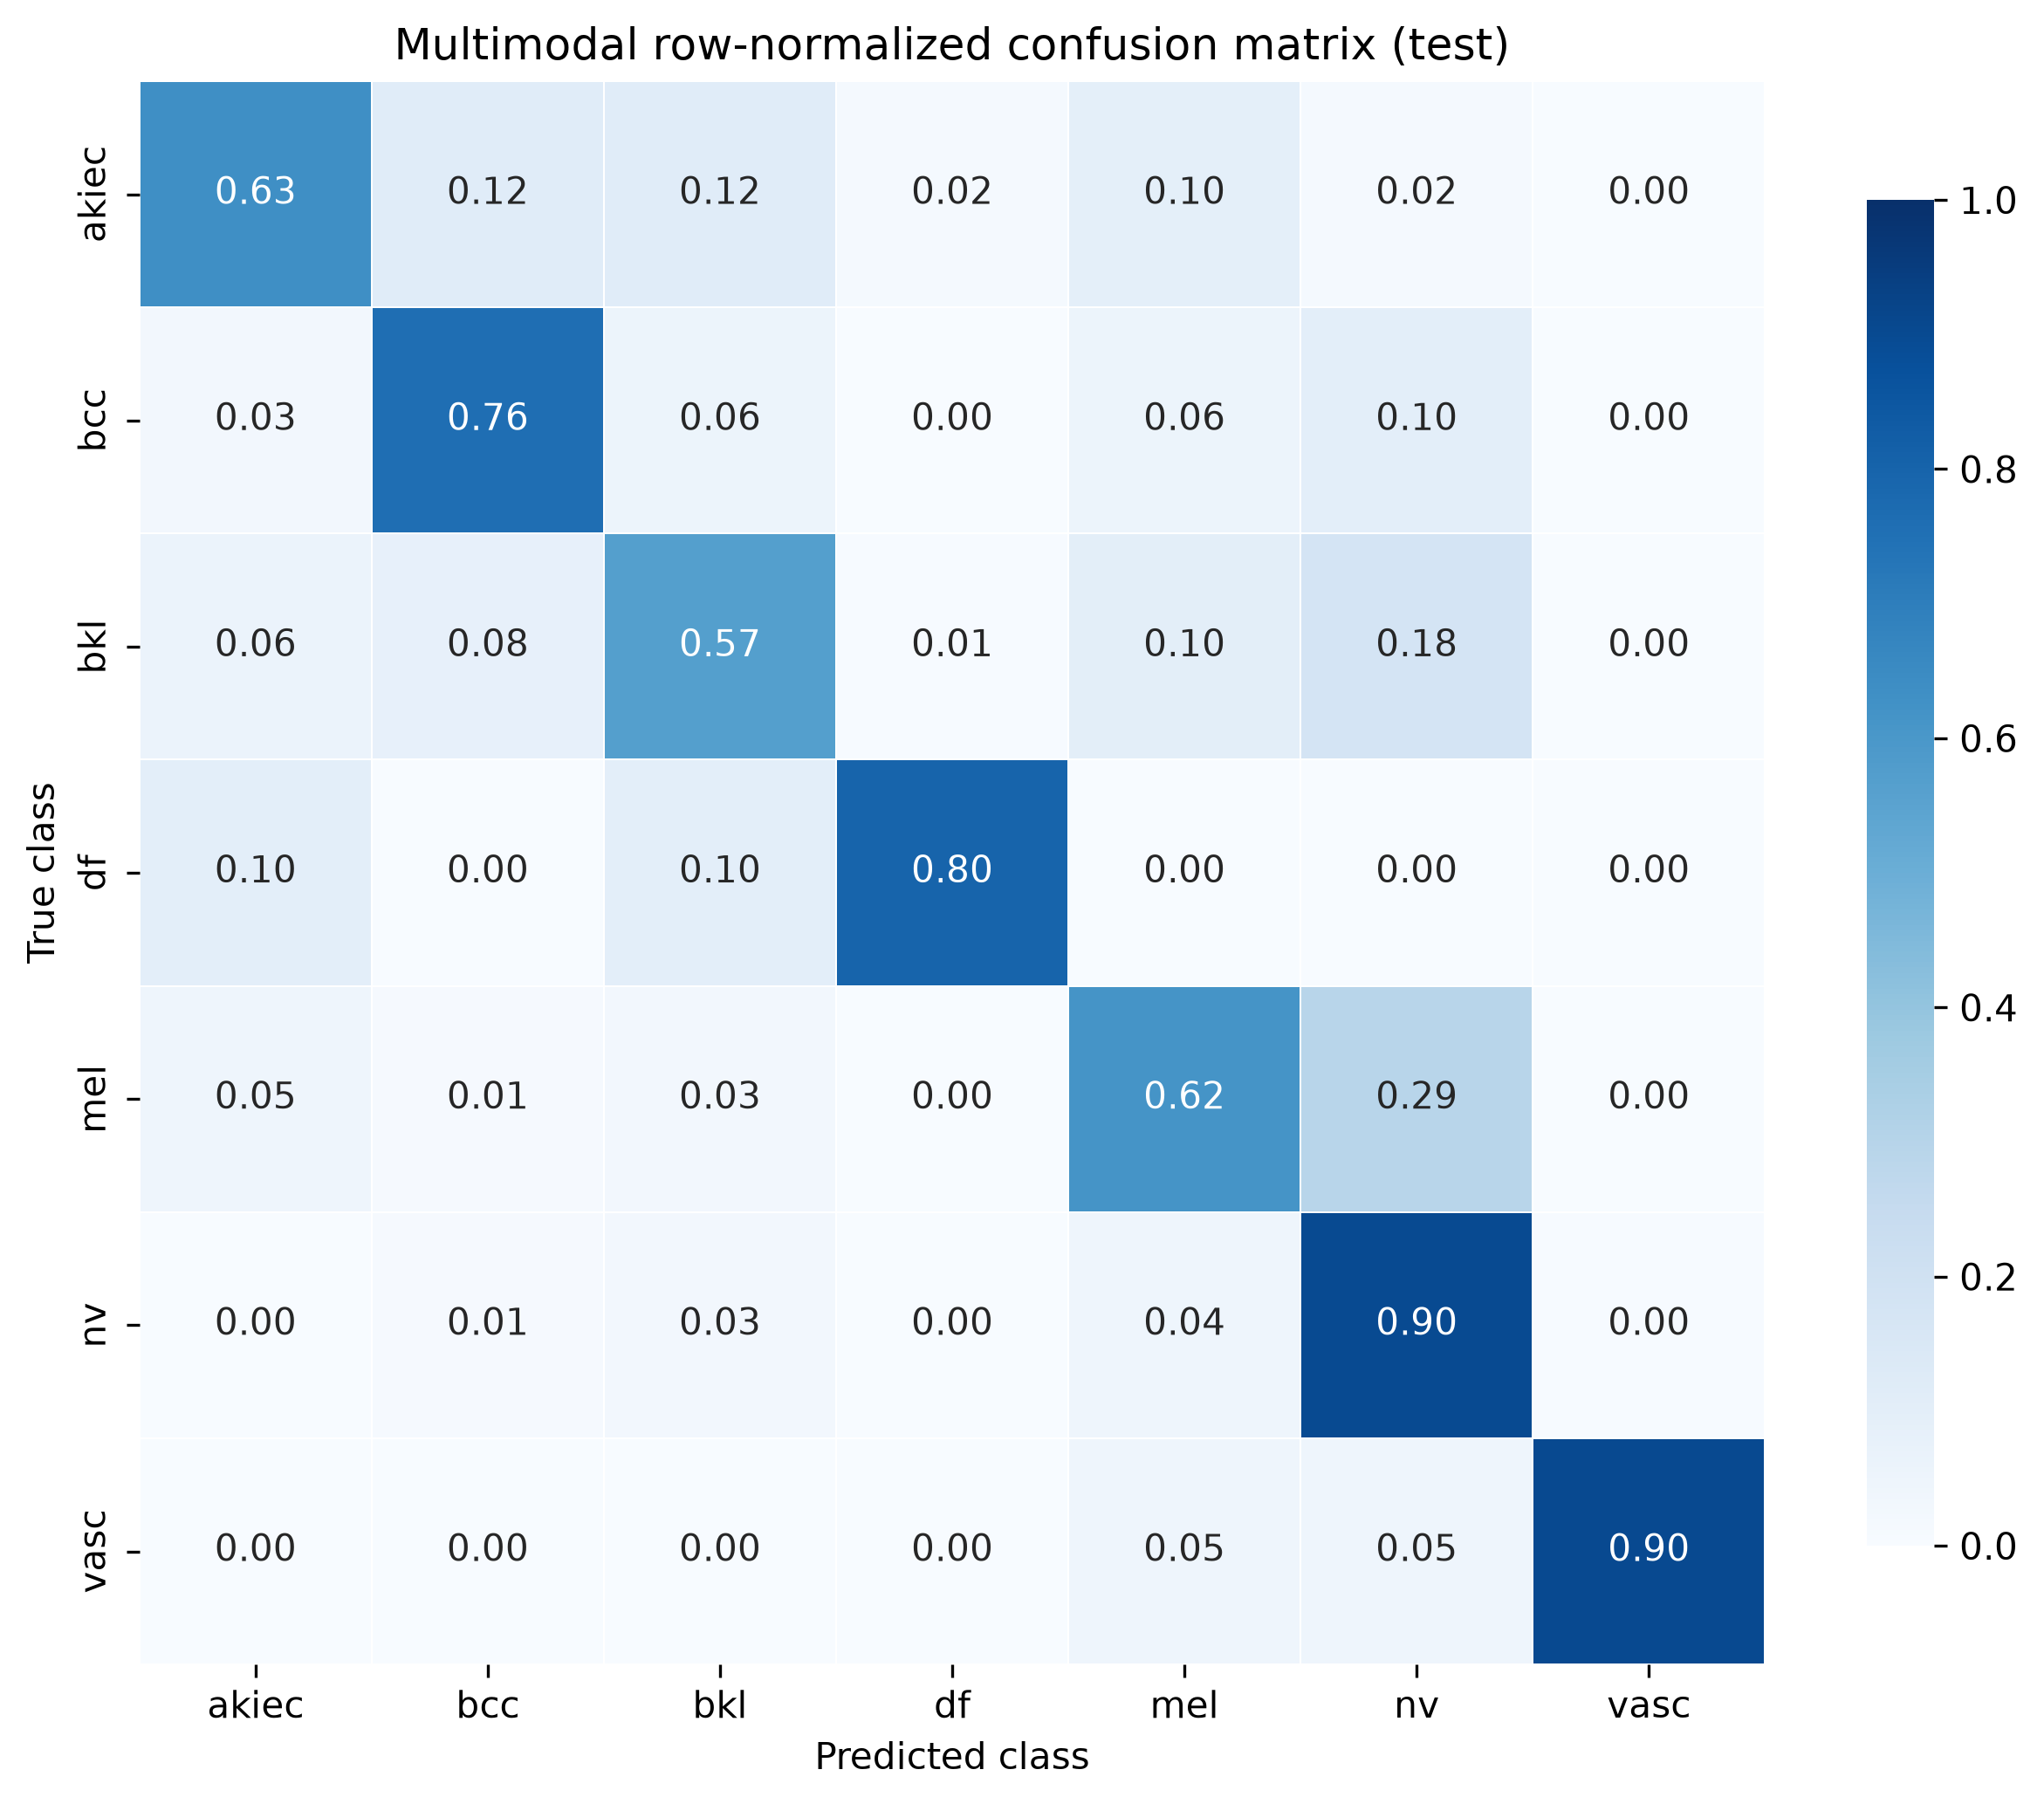

The data file committed next to this chart (first rows):
, akiec, bcc, bkl, df, mel, nv, vasc
akiec, 0.6346, 0.1154, 0.1154, 0.01923, 0.09615, 0.01923, 0.0
bcc, 0.02817, 0.7606, 0.05634, 0.0, 0.05634, 0.09859, 0.0
bkl, 0.05988, 0.08383, 0.5689, 0.005988, 0.1018, 0.1796, 0.0
df, 0.1, 0.0, 0.1, 0.8, 0.0, 0.0, 0.0
mel, 0.0479, 0.01198, 0.02994, 0.0, 0.6168, 0.2934, 0.0
nv, 0.002988, 0.01494, 0.02988, 0.002988, 0.04482, 0.8994, 0.00498
vasc, 0.0, 0.0, 0.0, 0.0, 0.04762, 0.04762, 0.9048
